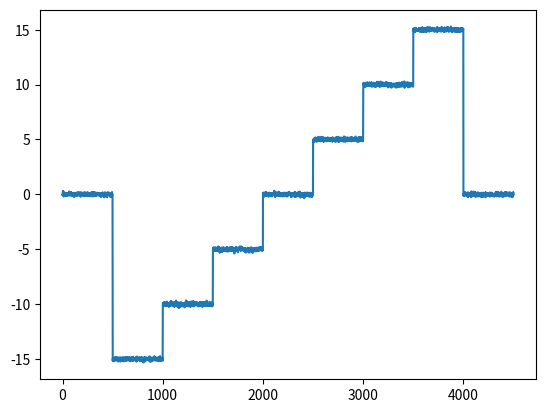

This figure's Python source: (Note: this script raises an exception after producing the figure.)
""" Solution to Assignment Events, BSA """

# author:   Thomas Haslwanter
# date:     Nov-2024

import numpy as np
import matplotlib.pyplot as plt
import pandas as pd
from scipy import signal, io


def simulate_experiment() -> None:
    """ Part 1: Simulate experimental data """
    # Set the parameters
    noise_amp = 0.1
    data_range = 15
    step_size = 5
    num_data = 500
    out_file = './data/HorPos.txt'

    # Simulate the data
    part = np.zeros(num_data)
    offsets = np.arange(-data_range, data_range+1, step_size)
    offsets = np.hstack( (0, offsets, 0))   # Start and end at 0

    data = noise_amp * np.random.randn(len(part))
    for offset in offsets[1:]:
        data = np.hstack((data, offset + noise_amp * np.random.randn(len(part))))

    # Show the data
    plt.plot(data)
    plt.show()

    # Save to out_file
    np.savetxt(out_file, data)
    print(f'Simulated data saved to {out_file}.')


def emg_activity() -> None:
    """ Part 2 - EMG Analysis: Find the mean duration of the EMG-activity
    Sample-data from  https://www.shimmersensing.com/support/sample-data/
    """

    # ------------- To do ------------------------
    # Here you have to find the onsets and offsets
    # ....
    # ....
    # ....
    # --------------------------------------------

    # Eliminate filter artefacts at the beginning of the file
    beginning = 2000   # points
    onset = onset[onset > beginning]
    offset = offset[offset > beginning]

    # Make sure we start with an onset, and end with an offset
    if onset[0] > offset[0]:
        offset = offset[1:]

    if offset[-1] < onset[-1]:
        onset = onset[:-1]

    # "assert" runs through if everything is ok
    assert(len(onset) == len(offset))

    # Find the durations
    # Eliminate bursts of muscle activity that are too short
    # to correspond to a real movement
    min_interval = 0.5  # [sec]

    # Calculate contraction times
    dt = 1/rate
    interval = (offset-onset)*dt

    # Eliminate short drops
    valid = interval > min_interval
    interval = interval[valid]
    onset = onset[valid]
    offset = offset[valid]

    # Show the resulting on- and offsets
    plt.plot(time, smoothed, label='activity')
    plt.xlabel('Time [sec]')
    plt.ylabel('EMG-Envelope [mV]')

    plt.plot(onset/rate, np.zeros_like(onset), '*', label='start')
    plt.plot(offset/rate, np.zeros_like(offset), 'o', label='end')

    disp_txt = 'Contraction time = ' +\
              f'{np.mean(interval):.2f} ± {np.std(interval, ddof=1):#.2f} s'
    plt.text(50, 1.5, disp_txt)
    plt.legend()
    plt.show()

    fig, axs = plt.subplots(2, 1, sharex=True)
    axs[0].plot(time, emg, lw=0.5)
    axs[0].set_ylabel('EMG')

    axs[1].plot(time, smoothed)
    axs[1].set_xlabel('Time (sec)')
    axs[1].set_ylabel('Control signal')
    axs[1].set_xlim([10, 40])

    out_file = 'control_signal.jpg'
    plt.savefig(out_file)
    print(f'control signal image saved to {out_file}')
    plt.show()



def gait_analysis() -> None:
    """ Part 3: Gait analysis
    Find "Heelstrike" and "Toe-off" events from ground-reaction forces
    """

    # Load the new data
    in_file = 'Data/GroundReactionForce.mat'
    raw_data = io.loadmat(in_file, squeeze_me=True)
    grf = raw_data['GRF']

    # check where the Z-axis of the GRF is above the threshold
    threshold = 15
    contact = grf[:, 3] > threshold
    time = grf[:, 0]

    # heel strike occours when the contact signal changes from 0 to 1
    idx = {}
    idx['heel_strike'] = np.where( np.diff(contact*1.) == 1)[0]

    # toe off occours when the contact signal changes from 1 to 0
    idx['toe_off'] = np.where( np.diff(contact*1.) == -1)[0]

    # Plot the data
    plt.plot(time, grf[:,3], label='grf')
    plt.plot(time[idx['heel_strike']], grf[idx['heel_strike'], 3],
            'o', label='HS')
    plt.plot(time[idx['toe_off']], grf[idx['toe_off'], 3],
            '*', label='TO')

    # Format the plot
    plt.xlabel('Time [sec]')
    plt.ylabel('Force [N]')
    plt.title('Ground reaction force')
    plt.legend()
    plt.show()


def ecg_analysis() -> None:
    """ Part 4: R-peak detection 
    Find the heartbeats, and calculate the average bpm-rate
    """
    # ------------- To do ------------------------
    # Here you have to find the ECG-peaks, and the heart-rate
    # ....
    # ....
    # ....
    # --------------------------------------------


    # Plot the data
    plt.plot(time, ecg)
    plt.xlabel('Time [sec]')
    plt.ylabel('ECG')
    plt.title('R-Detection')
    plt.plot(time[peaks_index],ecg[peaks_index], 'o')

    disp_txt = 'Heartrate = ' +\
            f'{mean_heart_rate:.3f} ±  {std_heart_rate:.2f} min^{-1}'

    plt.text(time[int(len(time)/2)], -2.5, disp_txt)
    plt.show()


if __name__ == "__main__":
    simulate_experiment()   # Ex 1
    # emg_activity()          # Ex 2
    gait_analysis()         # Ex 3
    # ecg_analysis()          # Ex 4

